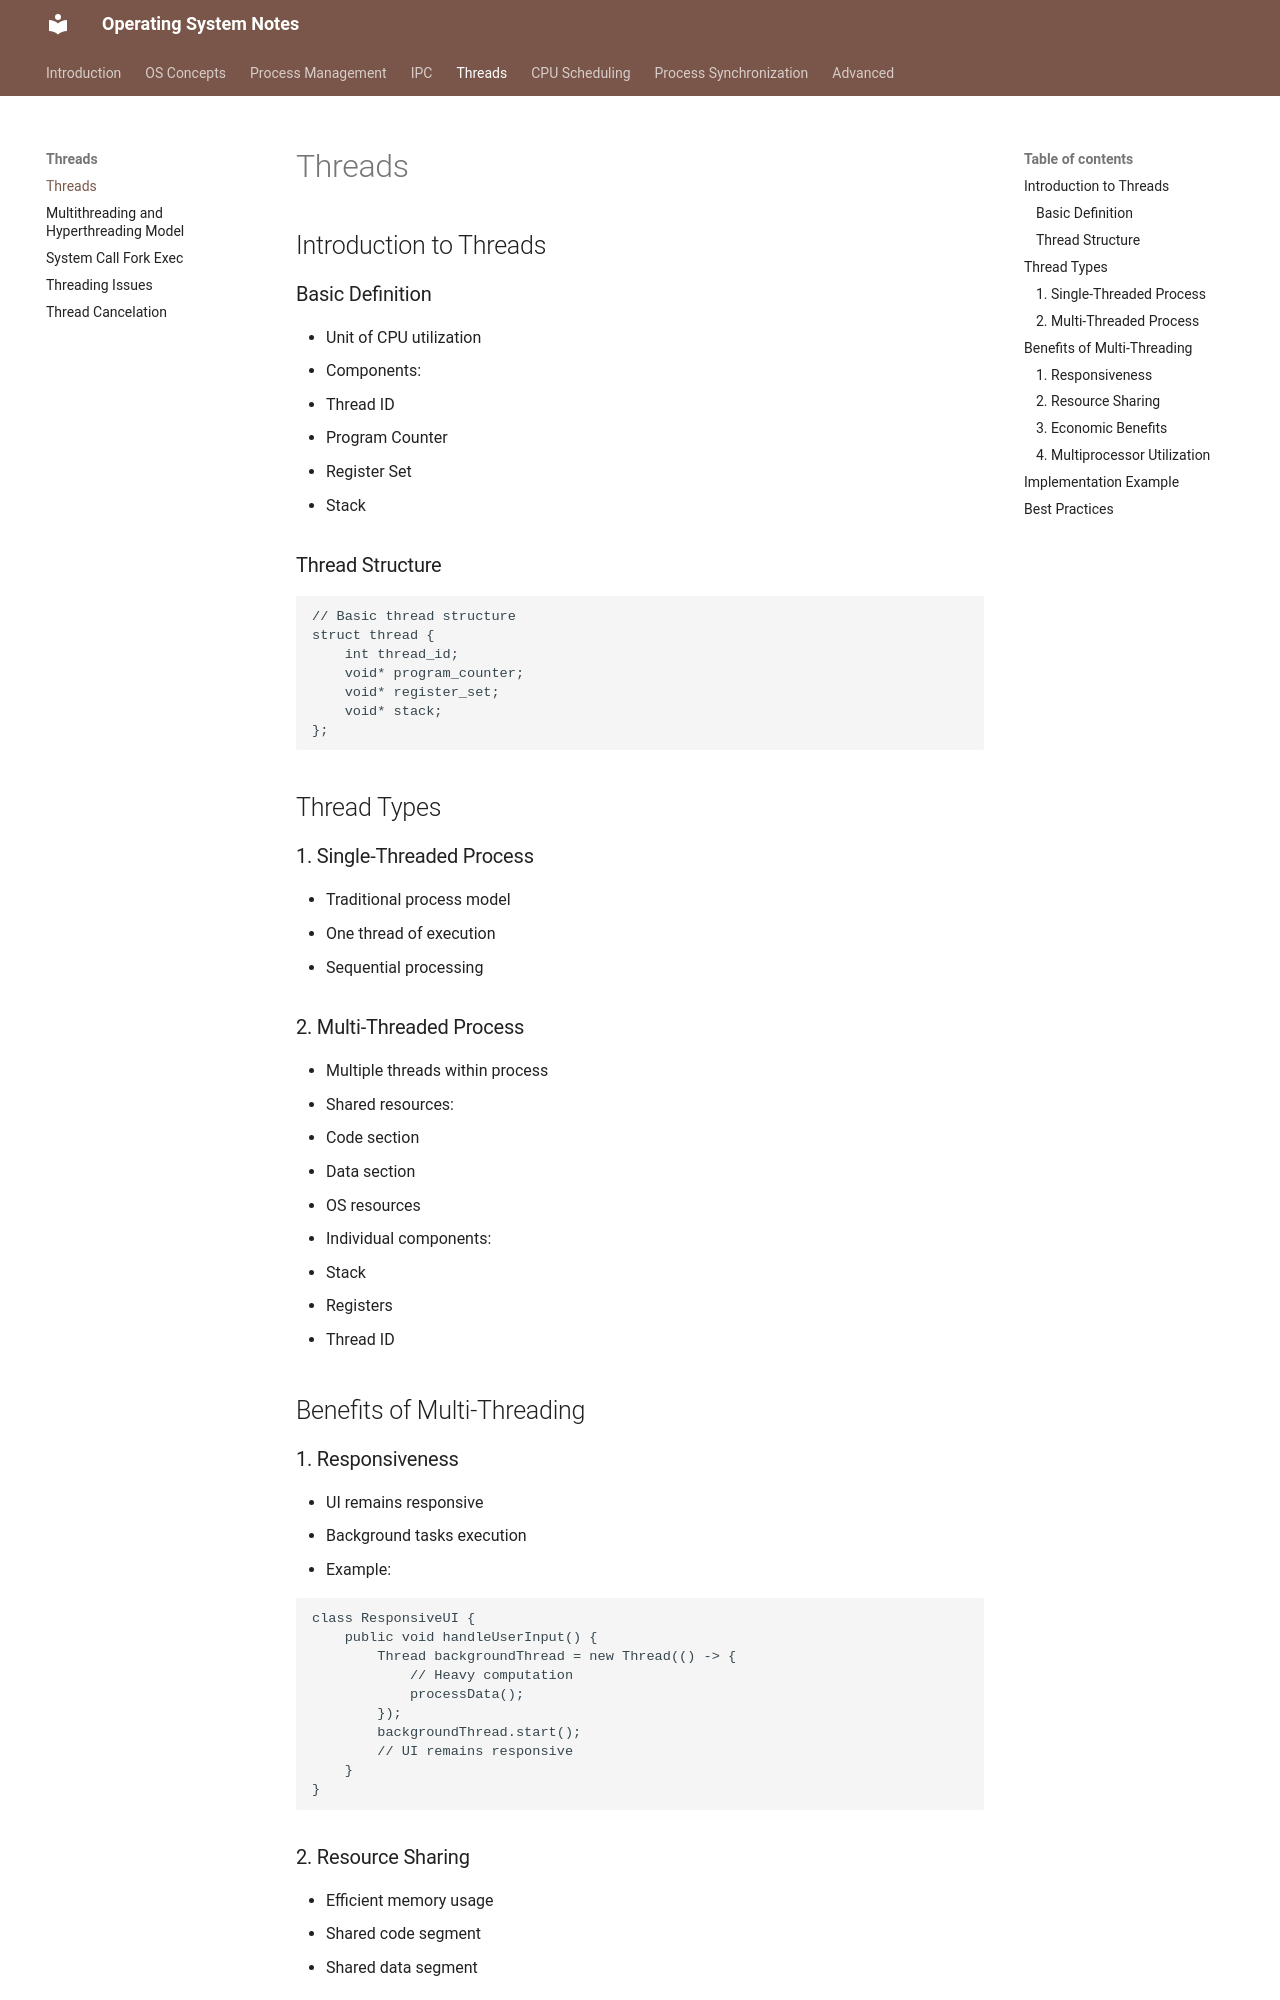

repository: VinayaSri22/Operating-System · page: v1.0.0/day31_threads/index.html · generator: mkdocs

# Threads

## Introduction to Threads

### Basic Definition
- Unit of CPU utilization
- Components:
  - Thread ID
  - Program Counter
  - Register Set
  - Stack

### Thread Structure
```c
// Basic thread structure
struct thread {
    int thread_id;
    void* program_counter;
    void* register_set;
    void* stack;
};
```

## Thread Types

### 1. Single-Threaded Process
- Traditional process model
- One thread of execution
- Sequential processing

### 2. Multi-Threaded Process
- Multiple threads within process
- Shared resources:
  - Code section
  - Data section
  - OS resources
- Individual components:
  - Stack
  - Registers
  - Thread ID

## Benefits of Multi-Threading

### 1. Responsiveness
- UI remains responsive
- Background tasks execution
- Example:
```java
class ResponsiveUI {
    public void handleUserInput() {
        Thread backgroundThread = new Thread(() -> {
            // Heavy computation
            processData();
        });
        backgroundThread.start();
        // UI remains responsive
    }
}
```

### 2. Resource Sharing
- Efficient memory usage
- Shared code segment
- Shared data segment
